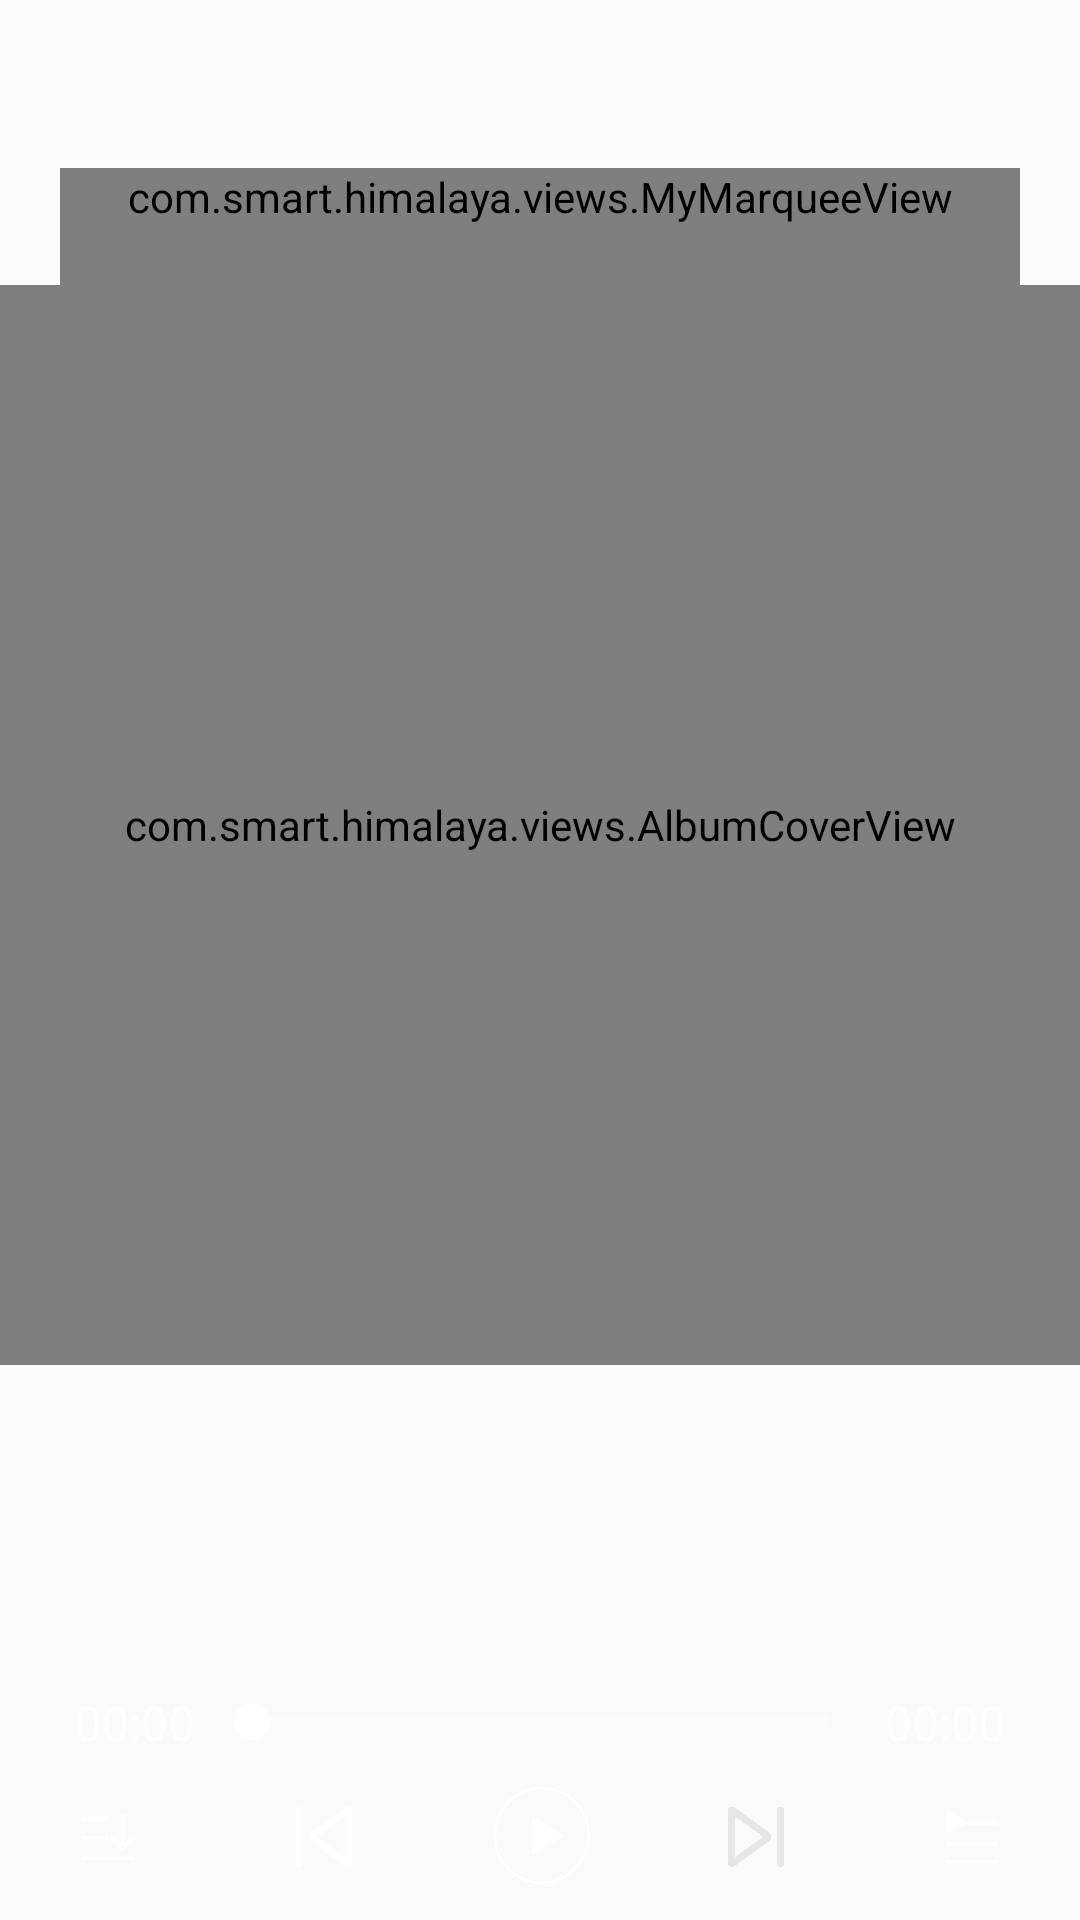

Produce the Android XML layout that renders to this screen, including the resource entries it uses.
<!-- AndroidManifest.xml: application theme AppTheme -->
<!-- res/layout/activity_player.xml -->
<?xml version="1.0" encoding="utf-8"?>
<RelativeLayout xmlns:android="http://schemas.android.com/apk/res/android"
    xmlns:app="http://schemas.android.com/apk/res-auto"
    xmlns:tools="http://schemas.android.com/tools"
    android:layout_width="match_parent"
    android:layout_height="match_parent"
    tools:context=".PlayerActivity">

    <ImageView
        android:id="@+id/play_page_bg_iv"
        android:layout_width="match_parent"
        android:layout_height="match_parent"
        android:scaleType="centerCrop"
        android:src="@drawable/play_page_default_bg" />

    <com.smart.himalaya.views.MyMarqueeView
        android:id="@+id/track_title"
        android:layout_width="match_parent"
        android:layout_height="wrap_content"
        android:layout_marginLeft="20dp"
        android:layout_marginTop="?attr/actionBarSize"
        android:layout_marginRight="20dp"
        android:ellipsize="end"
        android:gravity="center"
        android:maxLines="1"
        android:paddingBottom="20dp"
        android:text="这是标题内容"
        android:textColor="@color/white"
        android:textSize="18sp" />

    <com.smart.himalaya.views.AlbumCoverView
        android:id="@+id/album_cover_view"
        android:layout_width="match_parent"
        android:layout_height="360dp"
        android:layout_below="@id/track_title"
        android:paddingStart="16dp"
        android:paddingEnd="16dp" />

    <androidx.viewpager.widget.ViewPager
        android:id="@+id/track_pager_view"
        android:layout_width="match_parent"
        android:layout_height="match_parent"
        android:layout_below="@id/track_title"
        android:layout_marginTop="30dp"
        android:layout_marginBottom="100dp"
        android:visibility="gone" />

    <LinearLayout
        android:id="@+id/music_controller_container"
        android:layout_width="match_parent"
        android:layout_height="wrap_content"
        android:layout_alignParentBottom="true"
        android:orientation="vertical">

        
        <RelativeLayout
            android:layout_width="match_parent"
            android:layout_height="wrap_content"
            android:paddingStart="20dp"
            android:paddingEnd="20dp">

            <TextView
                android:id="@+id/current_position"
                android:layout_width="50dp"
                android:layout_height="wrap_content"
                android:layout_centerVertical="true"
                android:gravity="center"
                android:text="00:00"
                android:textColor="@color/white"
                android:textSize="16sp" />

            <SeekBar
                android:id="@+id/track_seek_bar"
                style="@style/Widget.AppCompat.ProgressBar.Horizontal"
                android:layout_width="match_parent"
                android:layout_height="wrap_content"
                android:layout_centerInParent="true"
                android:layout_marginLeft="48dp"
                android:layout_marginRight="48dp"
                android:maxHeight="1dp"
                android:progressBackgroundTint="@color/white"
                android:progressTint="@color/white"
                android:thumbTint="@color/white" />

            <TextView
                android:id="@+id/track_duration"
                android:layout_width="50dp"
                android:layout_height="wrap_content"
                android:layout_alignParentEnd="true"
                android:gravity="center"
                android:text="00:00"
                android:textColor="@color/white"
                android:textSize="16sp" />

        </RelativeLayout>

        
        <LinearLayout
            android:layout_width="match_parent"
            android:layout_height="wrap_content"
            android:layout_marginTop="10dp"
            android:layout_marginBottom="10dp"
            android:gravity="center_vertical"
            android:orientation="horizontal">

            <ImageView
                android:id="@+id/player_mode_switch_btn"
                android:layout_width="0dp"
                android:layout_height="20dp"
                android:layout_weight="1"
                android:src="@drawable/selector_player_mode_list_order" />

            <ImageView
                android:id="@+id/play_pre"
                android:layout_width="0dp"
                android:layout_height="20dp"
                android:layout_weight="1"
                android:src="@drawable/selector_player_pre" />

            <ImageView
                android:id="@+id/play_or_pause_btn"
                android:layout_width="0dp"
                android:layout_height="35dp"
                android:layout_weight="1"
                android:src="@drawable/selector_player_play" />

            <ImageView
                android:id="@+id/player_next"
                android:layout_width="0dp"
                android:layout_height="20dp"
                android:layout_weight="1"
                android:src="@drawable/selector_player_next" />

            <ImageView
                android:id="@+id/player_list"
                android:layout_width="0dp"
                android:layout_height="20dp"
                android:layout_weight="1"
                android:src="@drawable/selector_player_list" />

        </LinearLayout>

    </LinearLayout>

</RelativeLayout>
<!-- resources referenced by this layout -->
<resources>
  <color name="white">#ffffff</color>
  <!-- drawable selector_player_list (drawable) -->
  <?xml version="1.0" encoding="utf-8"?>
  <selector xmlns:android="http://schemas.android.com/apk/res/android">
  
      <item android:drawable="@mipmap/player_icon_list_press" android:state_pressed="true" />
  
      <item android:drawable="@mipmap/player_icon_list_normal" android:state_pressed="false" />
  
  </selector>
  <!-- drawable selector_player_mode_list_order (drawable) -->
  <?xml version="1.0" encoding="utf-8"?>
  <selector xmlns:android="http://schemas.android.com/apk/res/android">
  
      <item android:drawable="@mipmap/sort_descending_press" android:state_pressed="true" />
  
      <item android:drawable="@mipmap/sort_descending_normal" android:state_pressed="false" />
  
  </selector>
  <!-- drawable selector_player_next (drawable) -->
  <?xml version="1.0" encoding="utf-8"?>
  <selector xmlns:android="http://schemas.android.com/apk/res/android">
  
      <item android:drawable="@mipmap/next_normal" android:state_pressed="true" />
  
      <item android:drawable="@mipmap/next_press" android:state_pressed="false" />
  
  </selector>
  <!-- drawable selector_player_play (drawable) -->
  <?xml version="1.0" encoding="utf-8"?>
  <selector xmlns:android="http://schemas.android.com/apk/res/android">
  
      <item android:drawable="@mipmap/play_press" android:state_pressed="true" />
  
      <item android:drawable="@mipmap/play_normal" android:state_pressed="false" />
  
  </selector>
  <!-- drawable selector_player_pre (drawable) -->
  <?xml version="1.0" encoding="utf-8"?>
  <selector xmlns:android="http://schemas.android.com/apk/res/android">
  
      <item android:drawable="@mipmap/previous_press" android:state_pressed="true" />
  
      <item android:drawable="@mipmap/previous_normal" android:state_pressed="false" />
  
  </selector>
  <style name="AppTheme" parent="Theme.AppCompat.Light.NoActionBar">
          
          <item name="colorPrimary">@color/main_color</item>
          <item name="colorPrimaryDark">@color/main_color</item>
          <item name="colorAccent">@color/main_color</item>
      </style>
  <color name="main_color">#EE4100</color>
</resources>
